Image classification data set "bwcracks" (seoho926/art-forgery-craquelure on GitHub). Class labels (2): Dutch, Flemish.

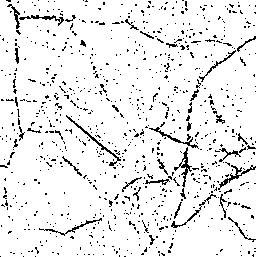
Label: Dutch

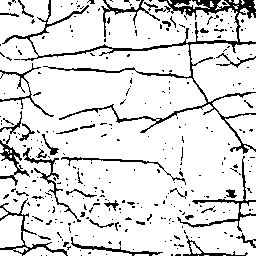
Label: Flemish

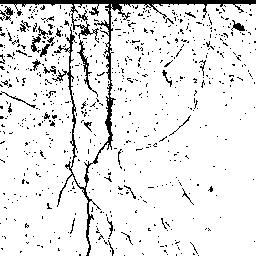
Label: Flemish

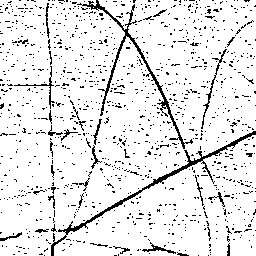
Label: Dutch

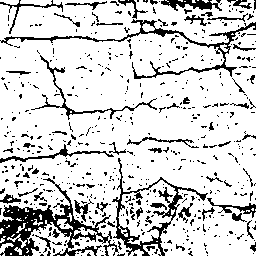
Label: Flemish

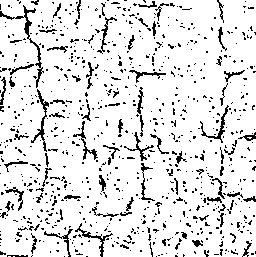
Label: Dutch
